Image classification data set "HAR_dataset" (shivamkansara18/Ambient-Assisted-Living-using-LLMs on GitHub). Class labels (3): jogging, standing, walking.

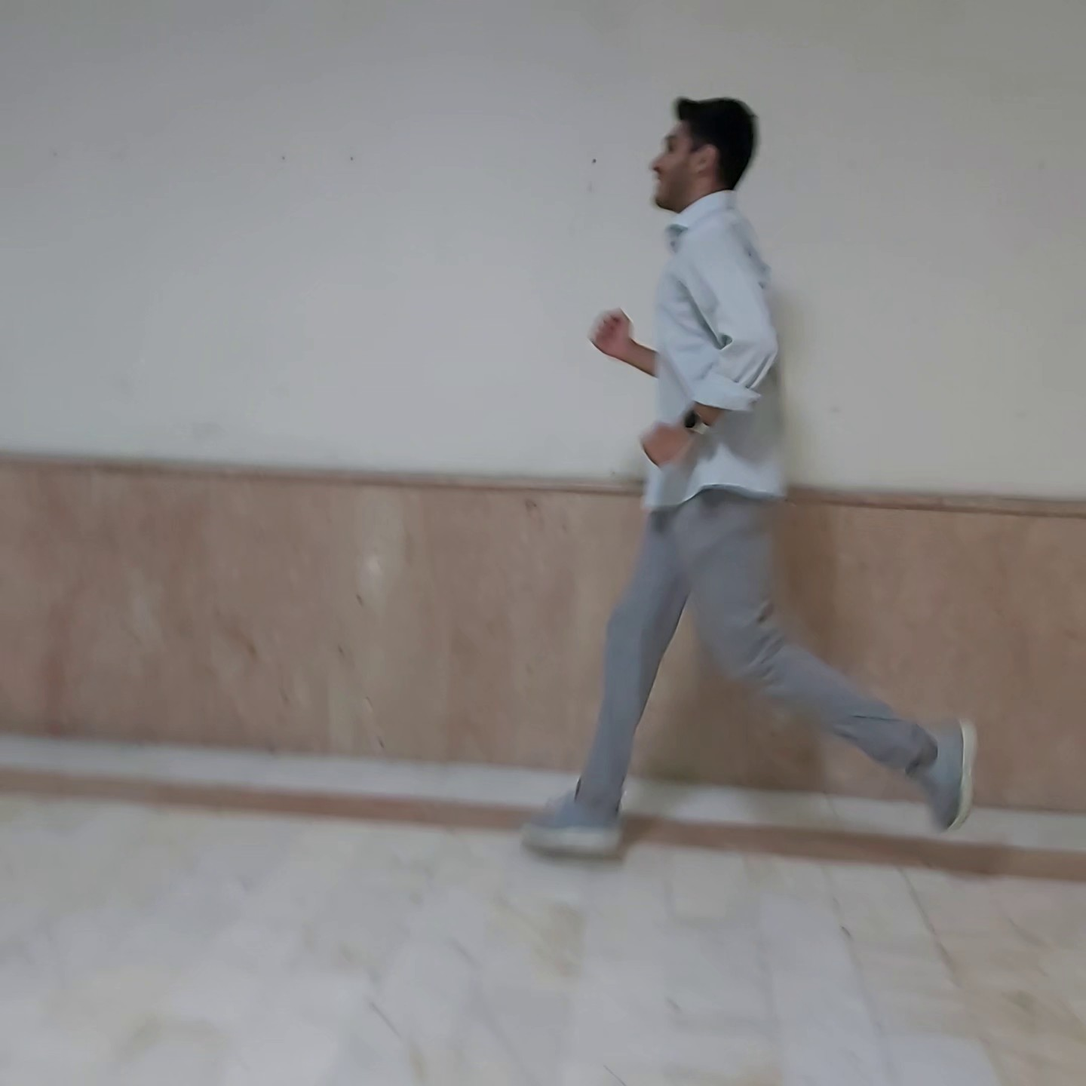
Label: jogging

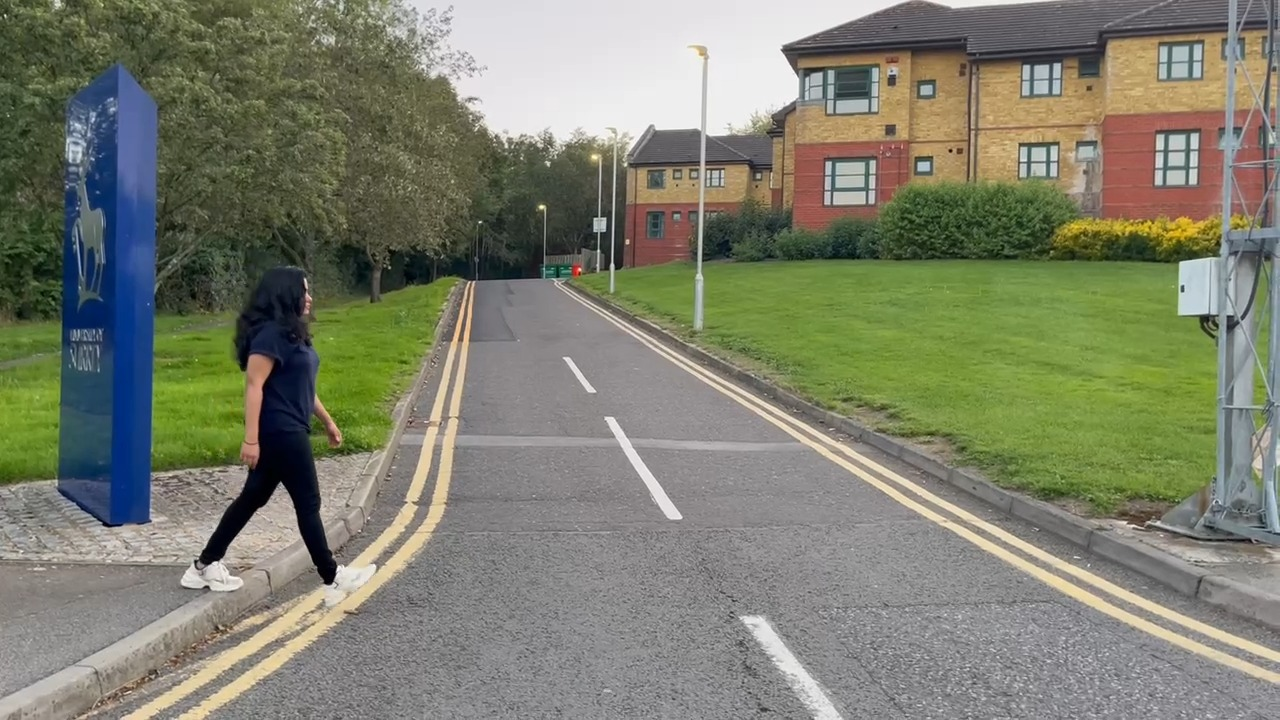
Label: walking

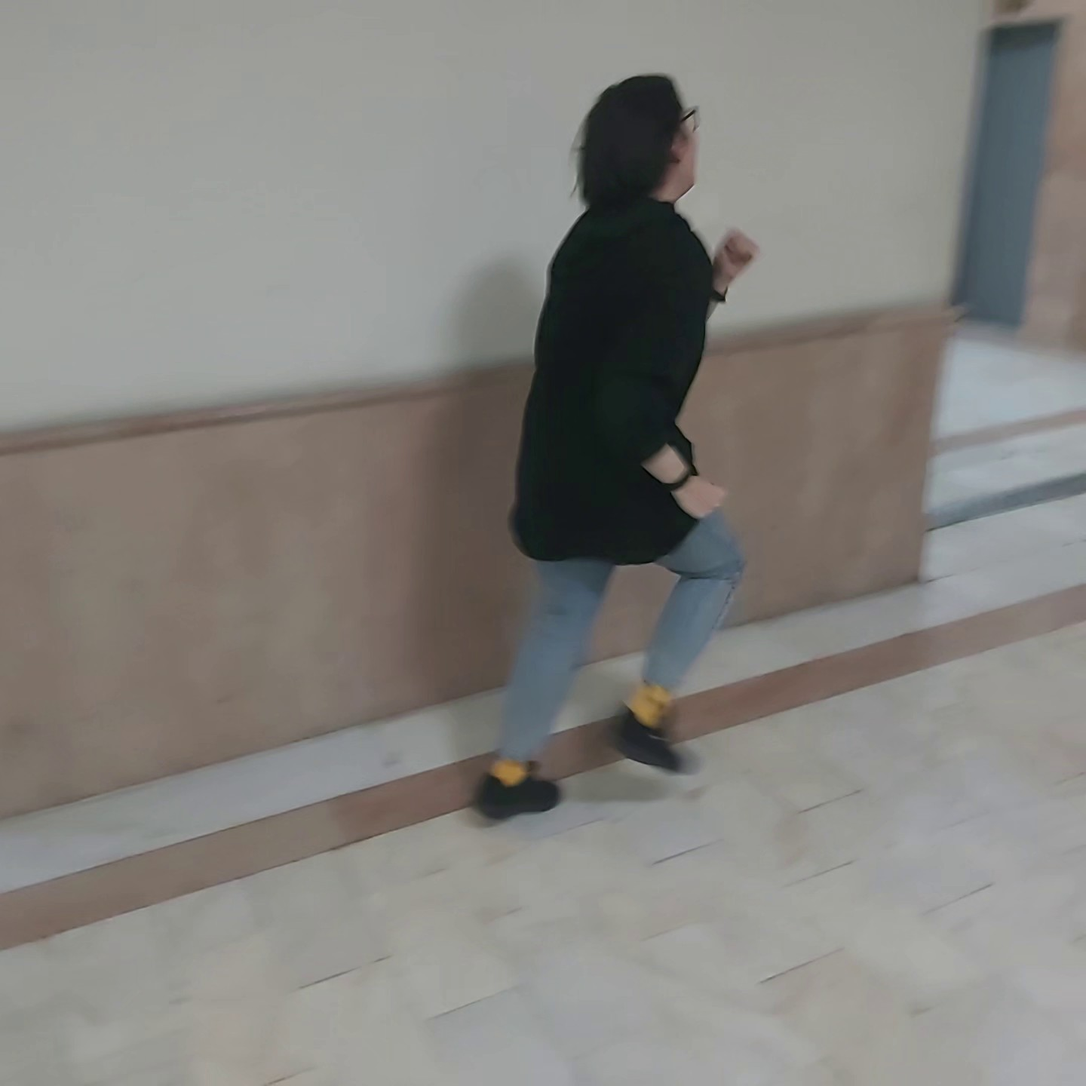
Label: jogging

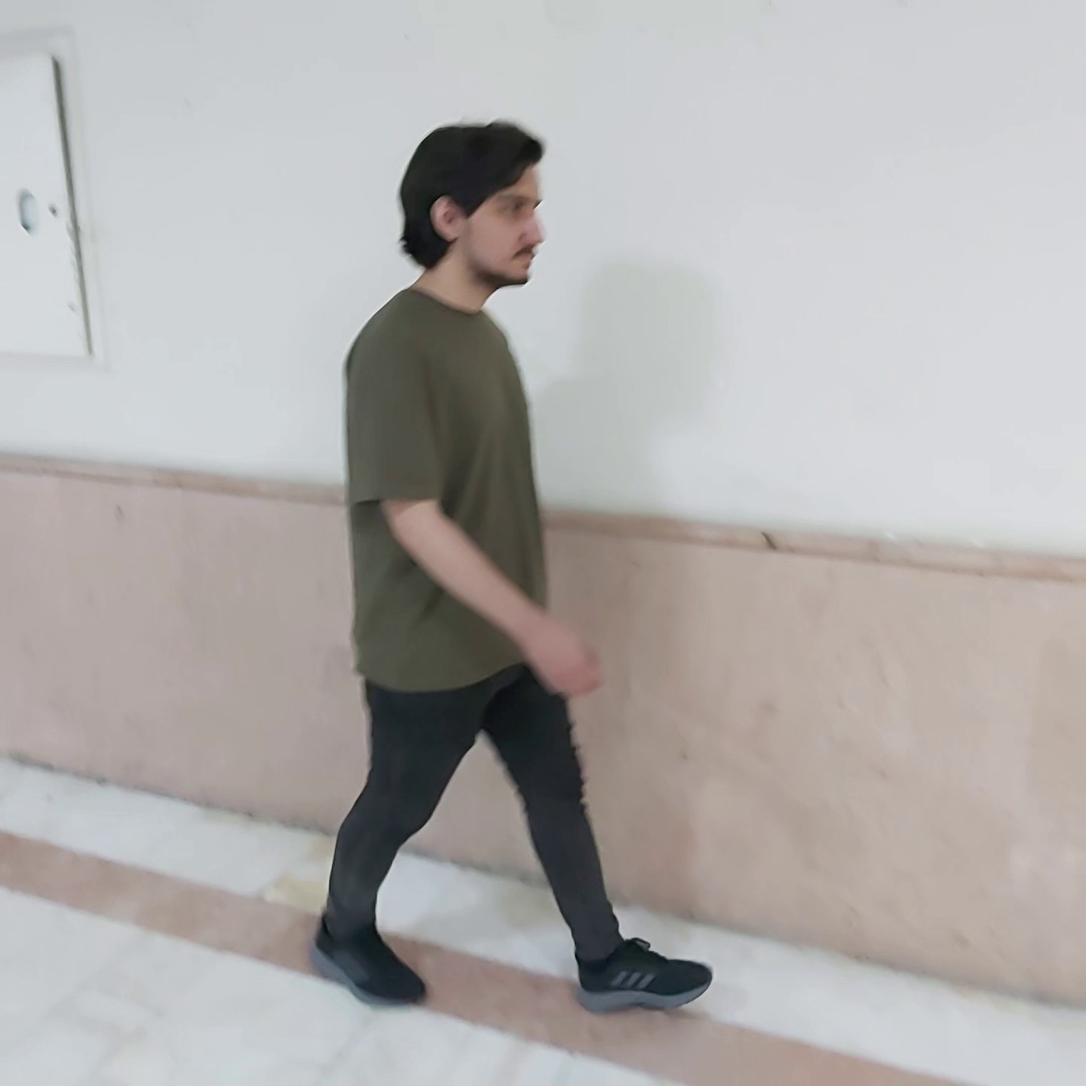
Label: walking

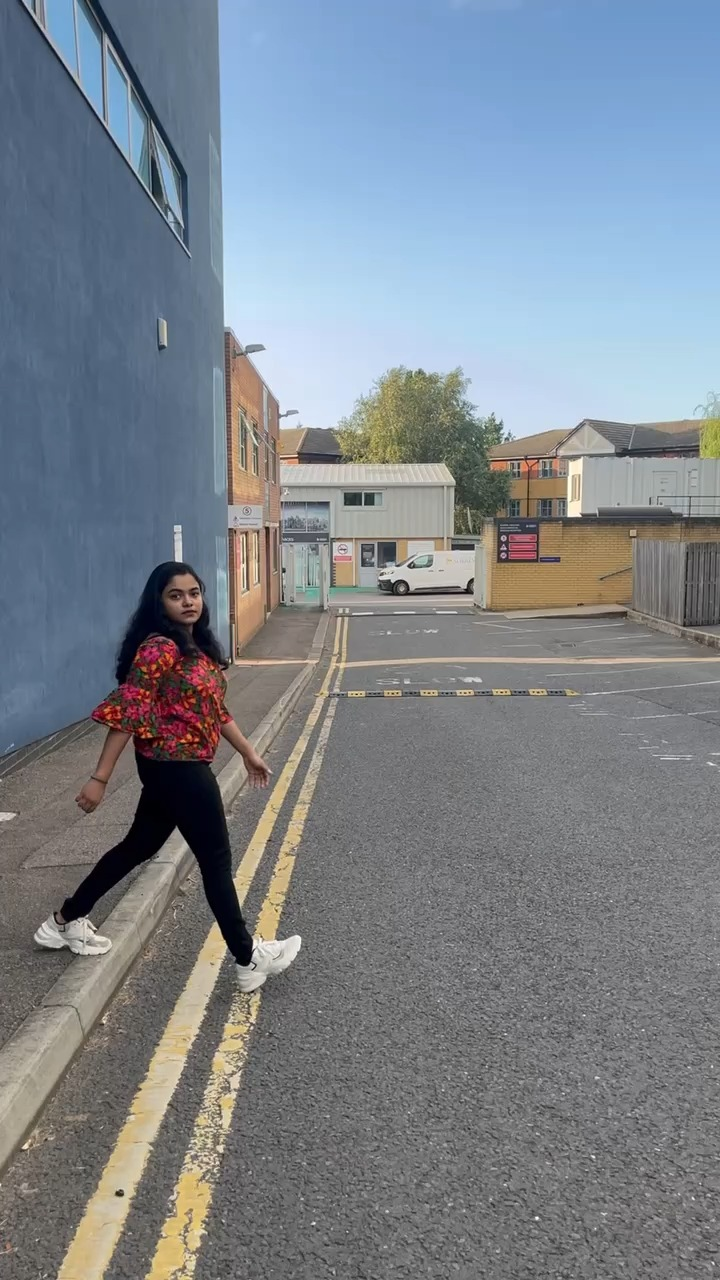
Label: walking

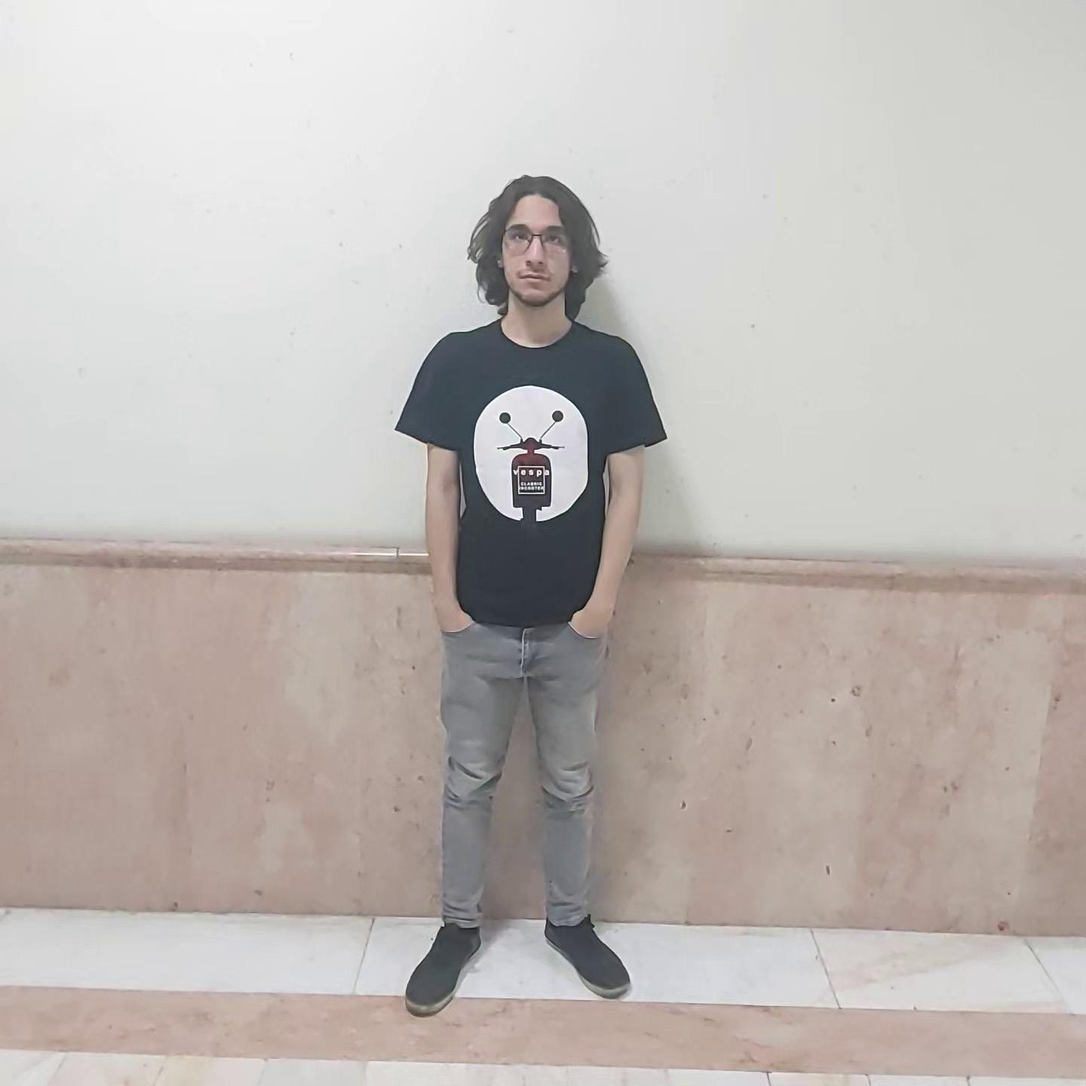
Label: standing
